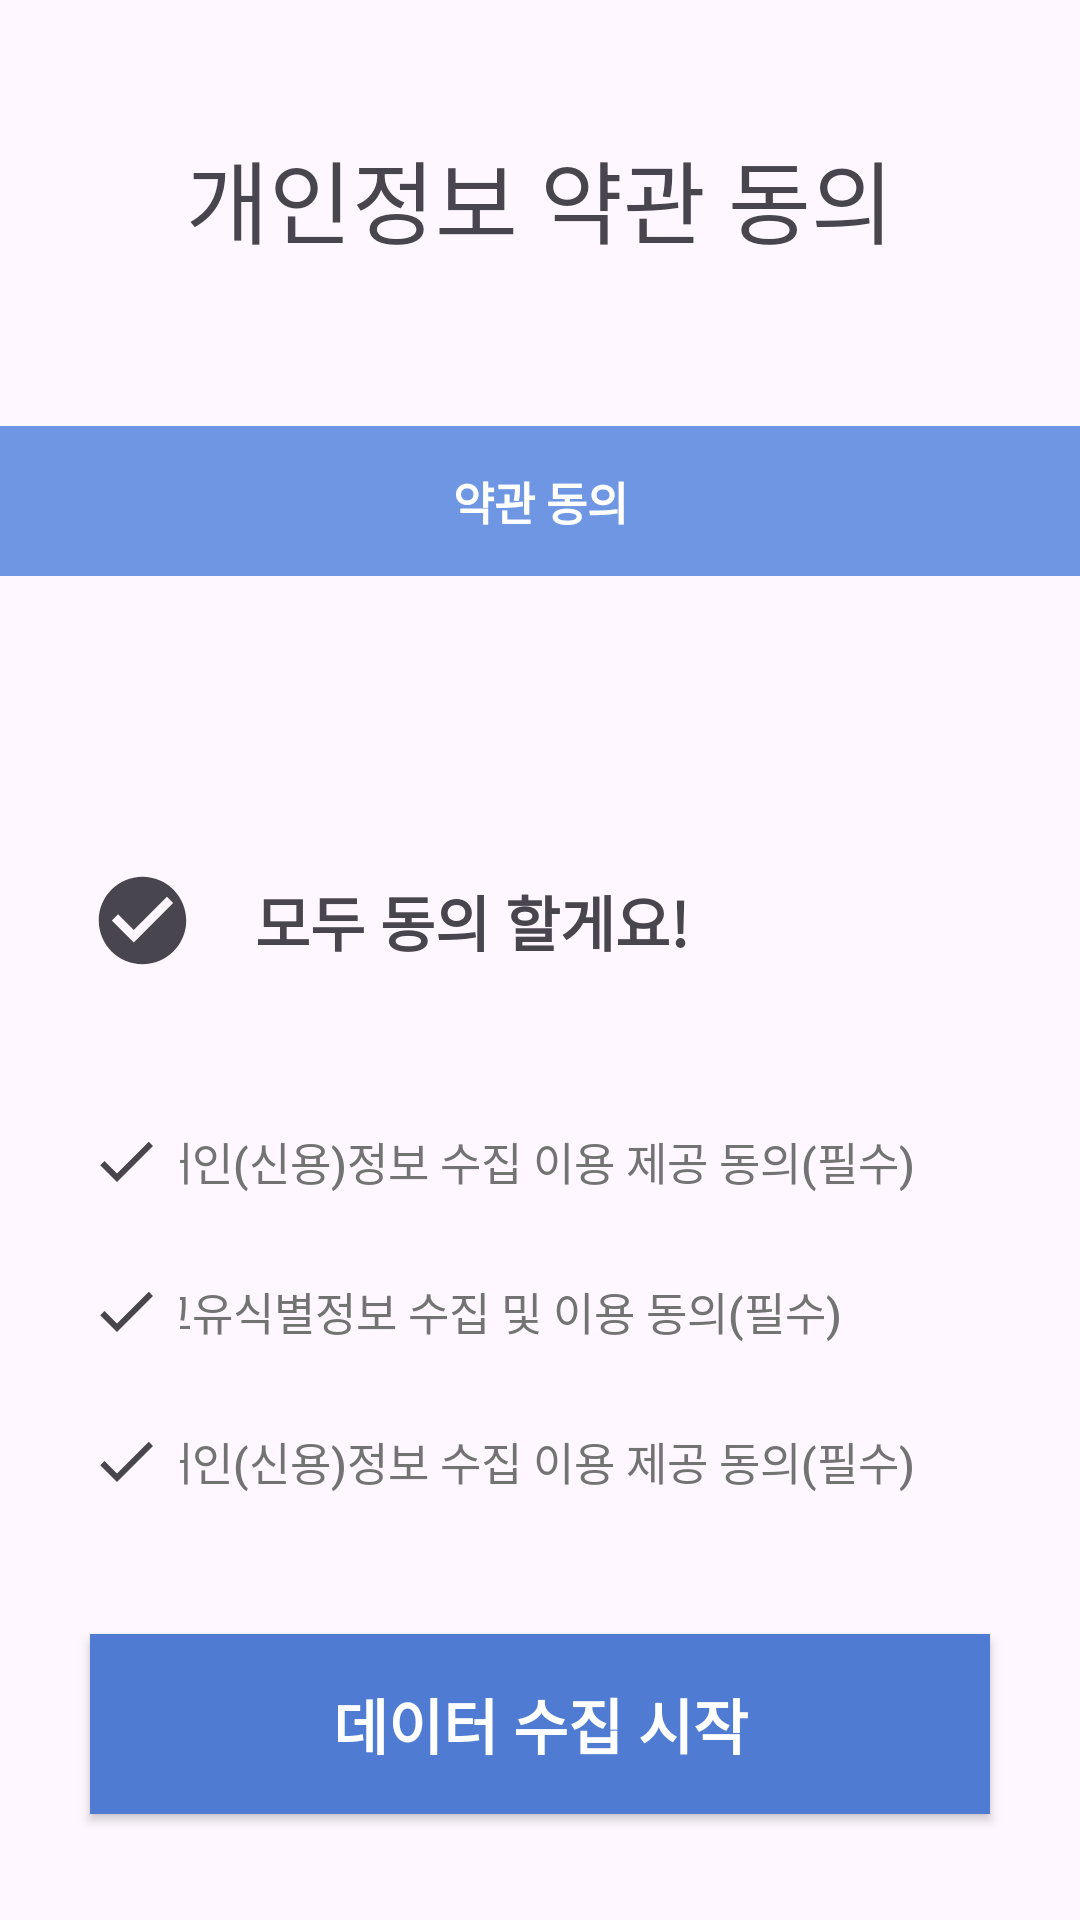

The Android layout XML behind this screen, and the referenced resources:
<!-- AndroidManifest.xml: application theme Theme.Kotlin_Permission -->
<!-- res/layout/activity_b.xml -->
<?xml version="1.0" encoding="utf-8"?>
<androidx.constraintlayout.widget.ConstraintLayout xmlns:android="http://schemas.android.com/apk/res/android"
    xmlns:app="http://schemas.android.com/apk/res-auto"
    xmlns:tools="http://schemas.android.com/tools"
    android:layout_width="match_parent"
    android:layout_height="match_parent"
    tools:context=".MainActivity">

    <androidx.constraintlayout.widget.Guideline
        android:id="@+id/guideline"
        android:layout_width="wrap_content"
        android:layout_height="wrap_content"
        android:orientation="horizontal"
        app:layout_constraintGuide_end="131dp" />

    <androidx.constraintlayout.widget.Guideline
        android:id="@+id/guideline1"
        android:layout_width="wrap_content"
        android:layout_height="wrap_content"
        android:orientation="horizontal"
        app:layout_constraintGuide_begin="112dp" />

    <LinearLayout
        android:id="@+id/linearLayout1"
        android:layout_width="0dp"
        android:layout_height="0dp"
        android:orientation="horizontal"
        app:layout_constraintBottom_toTopOf="@+id/guideline1"
        app:layout_constraintEnd_toEndOf="parent"
        app:layout_constraintStart_toStartOf="parent"
        app:layout_constraintTop_toTopOf="parent">

        <TextView
            android:paddingTop="20dp"
            android:layout_width="match_parent"
            android:layout_height="match_parent"
            android:gravity="center"
            android:text="개인정보 약관 동의"
            android:textAlignment="center"
            android:textSize="30sp" />
    </LinearLayout>

    <LinearLayout
        android:id="@+id/linearLayout2"
        android:layout_width="0dp"
        android:layout_height="0dp"
        android:orientation="vertical"
        app:layout_constraintBottom_toTopOf="@+id/guideline"
        app:layout_constraintEnd_toEndOf="parent"
        app:layout_constraintStart_toStartOf="parent"
        app:layout_constraintTop_toBottomOf="@+id/linearLayout1">

        <TextView
            android:background="#6F96E3"
            android:layout_width="match_parent"
            android:layout_height="50dp"
            android:layout_marginTop="30dp"
            android:gravity="center"
            android:textSize="15sp"
            android:text="약관 동의"
            android:textColor="@color/white"
            android:layout_marginBottom="50dp"
            android:textAlignment="center"
            android:textStyle="bold" />

        <LinearLayout
            android:layout_width="match_parent"
            android:layout_height="70dp"
            android:layout_marginStart="30dp"
            android:layout_marginTop="30dp"
            android:layout_marginBottom="20dp"
            android:weightSum="1">

            <CheckBox
                android:id="@+id/permissionAll"
                android:button="@drawable/baseline_check_circle_24"
                android:layout_width="150dp"
                android:layout_height="match_parent"
                android:layout_weight="0.7" />

            <LinearLayout
                android:layout_width="match_parent"
                android:layout_height="match_parent"
                android:layout_weight="0.3"
                android:orientation="vertical"
                android:paddingStart="10dp">

                <TextView
                    android:layout_width="wrap_content"
                    android:layout_height="match_parent"
                    android:gravity="center"
                    android:text="모두 동의 할게요!"
                    android:textSize="20sp"
                    android:textStyle="bold" />


            </LinearLayout>

        </LinearLayout>

        <LinearLayout
            android:layout_width="match_parent"
            android:layout_height="50dp"
            android:layout_marginStart="30dp"

            android:weightSum="1">

            <CheckBox
                android:id="@+id/permission1"
                android:button="@drawable/baseline_check_24"
                android:layout_width="100dp"
                android:layout_height="match_parent"
                android:layout_weight="0.7" />

            <LinearLayout
                android:layout_width="match_parent"
                android:layout_height="match_parent"
                android:layout_weight="0.3"
                android:orientation="horizontal">

                <Button
                    android:id="@+id/permissionContent1"

                    android:layout_width="wrap_content"
                    android:layout_height="match_parent"
                    android:background="#00737373"
                    android:textAlignment="textStart"
                    android:layout_marginStart="-10dp"
                    android:text="개인(신용)정보 수집 이용 제공 동의(필수)"
                    android:textColor="#737373"
                    android:textSize="15sp" />


            </LinearLayout>

        </LinearLayout>
        <LinearLayout
            android:layout_width="match_parent"
            android:layout_height="50dp"
            android:layout_marginStart="30dp"

            android:weightSum="1">

            <CheckBox
                android:id="@+id/permission2"
                android:button="@drawable/baseline_check_24"
                android:layout_width="100dp"
                android:layout_height="match_parent"
                android:layout_weight="0.7" />

            <LinearLayout
                android:layout_width="match_parent"
                android:layout_height="match_parent"
                android:layout_weight="0.3"
                android:orientation="horizontal">

                <Button
                    android:id="@+id/permissionContent2"

                    android:layout_width="wrap_content"
                    android:layout_height="match_parent"
                    android:layout_marginStart="-10dp"
                    android:background="#00737373"
                    android:gravity="center"
                    android:text="고유식별정보 수집 및 이용 동의(필수)"
                    android:textColor="#737373"
                    android:textSize="15sp" />


            </LinearLayout>

        </LinearLayout>
        <LinearLayout
            android:layout_width="match_parent"
            android:layout_height="50dp"
            android:layout_marginStart="30dp"

            android:weightSum="1">

            <CheckBox
                android:id="@+id/permission3"
                android:button="@drawable/baseline_check_24"
                android:layout_width="100dp"
                android:layout_height="match_parent"
                android:layout_weight="0.7" />

            <LinearLayout
                android:layout_width="match_parent"
                android:layout_height="match_parent"
                android:layout_weight="0.3"
                android:orientation="horizontal">

                <Button
                    android:id="@+id/permissionContent3"
                    android:layout_width="wrap_content"
                    android:layout_height="match_parent"
                    android:layout_marginStart="-10dp"
                    android:background="#00737373"
                    android:gravity="center"
                    android:text="개인(신용)정보 수집 이용 제공 동의(필수)"
                    android:textColor="#737373"
                    android:textSize="15sp" />


            </LinearLayout>

        </LinearLayout>
    </LinearLayout>



    <Button
        android:visibility="visible"
        android:id="@+id/agreeButton"
        android:layout_width="300dp"
        android:layout_height="60dp"
        android:background="#4F7BD3"
        android:text="데이터 수집 시작"
        android:textSize="20sp"
        android:textColor="@color/white"
        android:shadowRadius="40"
        android:textStyle="bold"
        app:layout_constraintBottom_toBottomOf="parent"
        app:layout_constraintEnd_toEndOf="parent"
        app:layout_constraintStart_toStartOf="parent"
        app:layout_constraintTop_toBottomOf="@id/guideline" />
</androidx.constraintlayout.widget.ConstraintLayout>
<!-- resources referenced by this layout -->
<resources>
  <color name="white">#FFFFFFFF</color>
  <!-- drawable baseline_check_24 (drawable) -->
  <vector android:height="24dp" android:tint="#4F7BD3"
      android:viewportHeight="24" android:viewportWidth="24"
      android:width="24dp" xmlns:android="http://schemas.android.com/apk/res/android">
      <path android:fillColor="@android:color/white" android:pathData="M9,16.17L4.83,12l-1.42,1.41L9,19 21,7l-1.41,-1.41z"/>
  </vector>
  <!-- drawable baseline_check_circle_24 (drawable) -->
  <vector android:height="35dp" android:tint="#4F7BD3"
      android:viewportHeight="24" android:viewportWidth="24"
      android:width="35dp" xmlns:android="http://schemas.android.com/apk/res/android">
      <path android:fillColor="@android:color/white" android:pathData="M12,2C6.48,2 2,6.48 2,12s4.48,10 10,10 10,-4.48 10,-10S17.52,2 12,2zM10,17l-5,-5 1.41,-1.41L10,14.17l7.59,-7.59L19,8l-9,9z"/>
  </vector>
  <style name="Theme.Kotlin_Permission" parent="Base.Theme.Kotlin_Permission" />
  <style name="Base.Theme.Kotlin_Permission" parent="Theme.Material3.DayNight.NoActionBar">
          
          
          <item name="colorPrimary">#4F7BD3</item>
      </style>
</resources>
